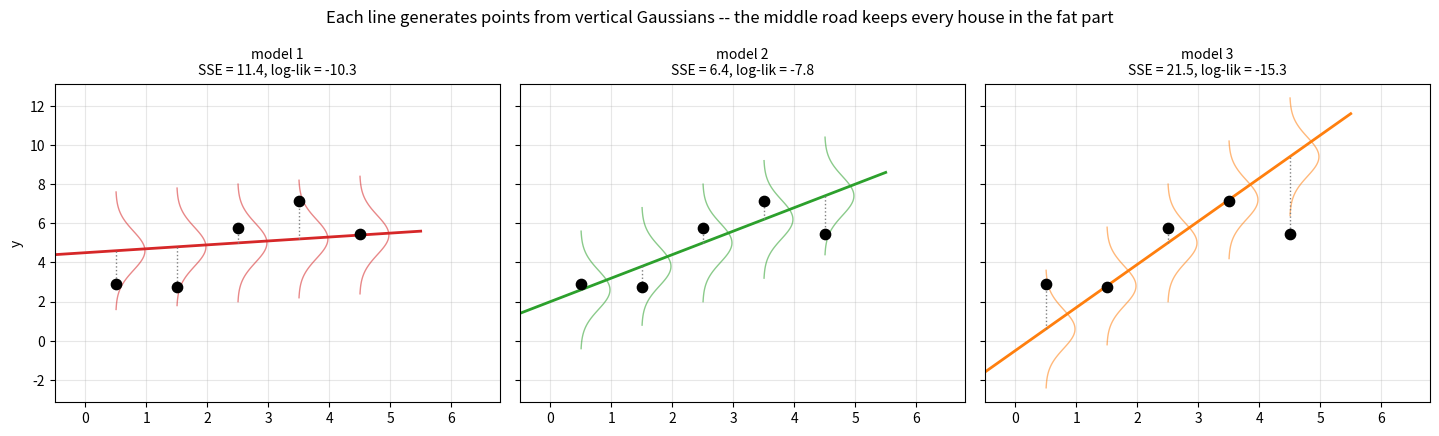
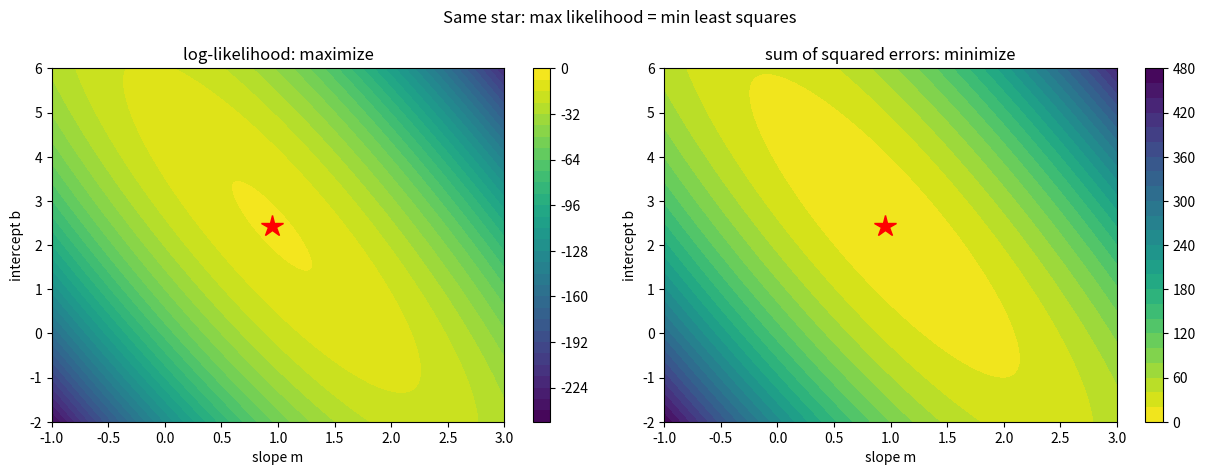
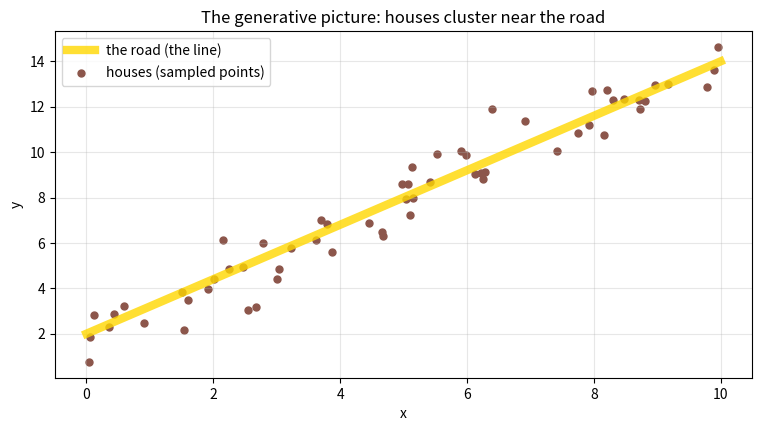

Write the Python code that produced these figures, in order. (Note: this script raises an exception after producing the figures.)
import numpy as np
import matplotlib.pyplot as plt

# numpy < 2 fallback: np.trapezoid was called np.trapz
if not hasattr(np, "trapezoid"):
    np.trapezoid = np.trapz

rng = np.random.default_rng(42)

# the road generates the houses: y sampled from a Gaussian centered on the line
m_true, b_true = 1.2, 2.0
x = np.array([0.5, 1.5, 2.5, 3.5, 4.5])
y = m_true * x + b_true + rng.normal(0, 1, size=len(x))

def log_likelihood(m, b):
    d = y - (m * x + b)
    return np.sum(-0.5 * d**2 - 0.5 * np.log(2 * np.pi))

def sse(m, b):
    return np.sum((y - (m * x + b))**2)

lines = {"model 1": (0.2, 4.5), "model 2": (1.2, 2.0), "model 3": (2.2, -0.5)}

print(f"{'line':<9} {'SSE':>8} {'log-likelihood':>15} {'likelihood':>12}")
for name, (m, b) in lines.items():
    print(f"{name:<9} {sse(m, b):>8.2f} {log_likelihood(m, b):>15.2f} "
          f"{np.exp(log_likelihood(m, b)):>12.2e}")
print("\nSmallest SSE and largest likelihood belong to the same line -- always.")

ms = np.linspace(-1, 3, 401)
bs = np.linspace(-2, 6, 401)
M, B = np.meshgrid(ms, bs)

D = y[None, None, :] - (M[..., None] * x[None, None, :] + B[..., None])
sse_grid = np.sum(D**2, axis=-1)
ll_grid = -0.5 * sse_grid - len(x) / 2 * np.log(2 * np.pi)

i_ll = np.unravel_index(np.argmax(ll_grid), ll_grid.shape)
i_sse = np.unravel_index(np.argmin(sse_grid), sse_grid.shape)
fit = np.polyfit(x, y, 1)

print(f"argmax likelihood: m = {M[i_ll]:.3f}, b = {B[i_ll]:.3f}")
print(f"argmin SSE:        m = {M[i_sse]:.3f}, b = {B[i_sse]:.3f}")
print(f"np.polyfit:        m = {fit[0]:.3f}, b = {fit[1]:.3f}")
print("Three routes, one line.")

(m1, b1), (m2, b2) = lines["model 1"], lines["model 2"]
ratio_direct = np.exp(log_likelihood(m2, b2) - log_likelihood(m1, b1))
ratio_sse = np.exp(-0.5 * (sse(m2, b2) - sse(m1, b1)))
print(f"likelihood ratio model2/model1: {ratio_direct:.3e}")
print(f"e^(-(SSE2 - SSE1)/2):           {ratio_sse:.3e}")
print("Likelihood comparisons ARE squared-error comparisons, re-scaled.")

def draw_line_with_gaussians(ax, m, b, color, title):
    grid = np.linspace(-0.5, 5.5, 200)
    ax.plot(grid, m * grid + b, color=color, linewidth=2)
    prod_note = 0.0
    for xi, yi in zip(x, y):
        center = m * xi + b
        yy = np.linspace(center - 3, center + 3, 120)
        dens = np.exp(-0.5 * (yy - center)**2) / np.sqrt(2 * np.pi)
        ax.plot(xi + dens * 1.2, yy, color=color, alpha=0.55, linewidth=1)
        ax.plot([xi, xi], [center, yi], color="gray", linewidth=1, linestyle=":")
        prod_note += -0.5 * (yi - center)**2
    ax.scatter(x, y, s=55, color="black", zorder=3)
    ax.set_title(f"{title}\nSSE = {sse(m, b):.1f}, log-lik = {log_likelihood(m, b):.1f}",
                 fontsize=10)
    ax.set_xlim(-0.5, 6.8)
    ax.grid(True, alpha=0.3)

fig, axes = plt.subplots(1, 3, figsize=(14.5, 4.4), sharey=True)
for ax, (name, (m, b)), color in zip(axes, lines.items(),
                                     ["tab:red", "tab:green", "tab:orange"]):
    draw_line_with_gaussians(ax, m, b, color, name)
axes[0].set_ylabel("y")
plt.suptitle("Each line generates points from vertical Gaussians -- the middle road keeps every house in the fat part")
plt.tight_layout()
plt.show()

fig, axes = plt.subplots(1, 2, figsize=(12.5, 4.8))

cs0 = axes[0].contourf(M, B, ll_grid, levels=30, cmap="viridis")
axes[0].plot(fit[0], fit[1], "r*", markersize=16)
axes[0].set_title("log-likelihood: maximize")
fig.colorbar(cs0, ax=axes[0])

cs1 = axes[1].contourf(M, B, sse_grid, levels=30, cmap="viridis_r")
axes[1].plot(fit[0], fit[1], "r*", markersize=16)
axes[1].set_title("sum of squared errors: minimize")
fig.colorbar(cs1, ax=axes[1])

for ax in axes:
    ax.set_xlabel("slope m")
    ax.set_ylabel("intercept b")
plt.suptitle("Same star: max likelihood = min least squares")
plt.tight_layout()
plt.show()

rng = np.random.default_rng(7)

grid = np.linspace(0, 10, 200)
xs = rng.uniform(0, 10, 60)
ys = m_true * xs + b_true + rng.normal(0, 1, size=60)

plt.figure(figsize=(9, 4.5))
plt.plot(grid, m_true * grid + b_true, color="gold", linewidth=6, alpha=0.8,
         label="the road (the line)")
plt.scatter(xs, ys, s=25, color="tab:brown", label="houses (sampled points)")
plt.title("The generative picture: houses cluster near the road")
plt.xlabel("x")
plt.ylabel("y")
plt.grid(True, alpha=0.3)
plt.legend()
plt.show()

# Exercise 1: two small lines
pts_x = np.array([0.0, 1.0, 2.0])
pts_y = np.array([2.0, 2.0, 4.0])

for m_, b_ in [(1, 1), (1, 2)]:
    d = pts_y - (m_ * pts_x + b_)
    sse_ = np.sum(d**2)
    ll_ = np.sum(-0.5 * d**2 - 0.5 * np.log(2 * np.pi))
    print(f"y = {m_}x + {b_}: SSE = {sse_:.1f}, log-lik = {ll_:.3f}")
print("y = x + 1 wins on both -- as it must: the two rankings are one ranking.")

# Exercise 2: why each discard is safe
print("Exercise 2:")
print("1/sqrt(2pi): the same positive constant multiplies every line's")
print("  likelihood -- rescaling all contestants equally moves no ranking.")
print("log: an increasing function preserves order, so argmax is unchanged.")
print("1/2: multiplying the objective by a positive constant stretches the")
print("  axis but leaves the location of the optimum where it was.")

# Exercise 3: closed form via sympy
import sympy as sp

m_s, b_s = sp.symbols("m b")
loss = sum((yi - (m_s * xi + b_s))**2 for xi, yi in zip(x, y))
sol = sp.solve([sp.diff(loss, m_s), sp.diff(loss, b_s)], [m_s, b_s])
fit = np.polyfit(x, y, 1)
print(f"Exercise 3: sympy: m = {float(sol[m_s]):.4f}, b = {float(sol[b_s]):.4f}")
print(f"np.polyfit:        m = {fit[0]:.4f}, b = {fit[1]:.4f}")

# Exercise 4: noise scale moves confidence, not the winner
sigma = 3.0
ll_grid3 = -sse_grid / (2 * sigma**2) - len(x) * np.log(sigma * np.sqrt(2 * np.pi))
i3 = np.unravel_index(np.argmax(ll_grid3), ll_grid3.shape)
print(f"Exercise 4: winner with sigma = 3: m = {M[i3]:.3f}, b = {B[i3]:.3f}"
      f"  (same as sigma = 1: m = {M[np.unravel_index(np.argmax(ll_grid), ll_grid.shape)]:.3f})")
drop1 = ll_grid.max() - ll_grid[i_ll[0], i_ll[1] + 40]
drop3 = ll_grid3.max() - ll_grid3[i3[0], i3[1] + 40]
print(f"log-lik drop 0.8 units of b away from the peak: sigma=1: {drop1:.1f}, "
      f"sigma=3: {drop3:.1f}")
print("Bigger noise -> flatter surface: same best line, less certainty about it.")

# Exercise 5: Laplace noise shrugs at outliers
rng = np.random.default_rng(1)

x_o = np.linspace(0, 5, 12)
y_o = 1.0 * x_o + 1.0 + rng.normal(0, 0.4, 12)
y_o[10] += 12.0                                  # one wild outlier

def best_on_grid(objective):
    vals = objective(M[..., None] * x_o[None, None, :] + B[..., None])
    i = np.unravel_index(np.argmin(vals), vals.shape)
    return M[i], B[i]

gauss_m, gauss_b = best_on_grid(lambda pred: np.sum((y_o - pred)**2, axis=-1))
lap_m, lap_b = best_on_grid(lambda pred: np.sum(np.abs(y_o - pred), axis=-1))

print(f"Exercise 5: least squares (Gaussian MLE): m = {gauss_m:.2f}, b = {gauss_b:.2f}")
print(f"least absolute dev. (Laplace MLE):        m = {lap_m:.2f}, b = {lap_b:.2f}")
print("(true line: m = 1, b = 1)")
print("Squared error panics about the outlier and tilts toward it; |d| charges it")
print("linearly and stays near the truth. Laplace noise <-> L1 (least absolute")
print("deviations) loss: every noise model implies its own loss function.")

# Exercise 6: penalized likelihood
print("Exercise 6:")
for lam in [0, 5, 50]:
    obj = sse_grid / 2 + lam * M**2
    i = np.unravel_index(np.argmin(obj), obj.shape)
    print(f"  lambda = {lam:>2}: m = {M[i]:.3f}, b = {B[i]:.3f}")
print("The slope shrinks toward 0 as lambda grows (the intercept, unpenalized,")
print("adjusts). Negative log-likelihood + L2 penalty is ridge regression --")
print("and the next video will unmask it as MAP estimation with a Gaussian prior.")
